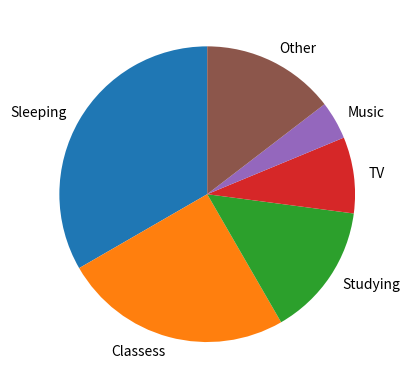

Python code for this plot:
# plot a garph to describes the average day of a university student 

# import the tools to visualize 2D graph 
import matplotlib.pyplot as plt 

activity_hours = {
    "Sleeping": 8,
    "Classess": 6 , 
    "Studying": 3.5, 
    "TV": 2,
    "Music" :1
 } 
 
Other = 24 - sum (activity_hours.values())
activity_hours["Other"] = Other

request_activity = "Sleeping"

activity_time = activity_hours.get (request_activity, "Error occur")
print ("Number of hours sepnd on" + str(request_activity) + "during average day: " + str(activity_time))

average_time_spent = sum(activity_hours.values())/len (activity_hours)
print ("Average number of hours spent on one activity is : " + str(average_time_spent) + " hours")

# plot for a pie chart 
plt.figure()
plt.pie(activity_hours.values(), labels = activity_hours.keys(), startangle = 90)
plt.show()
plt.clf()
